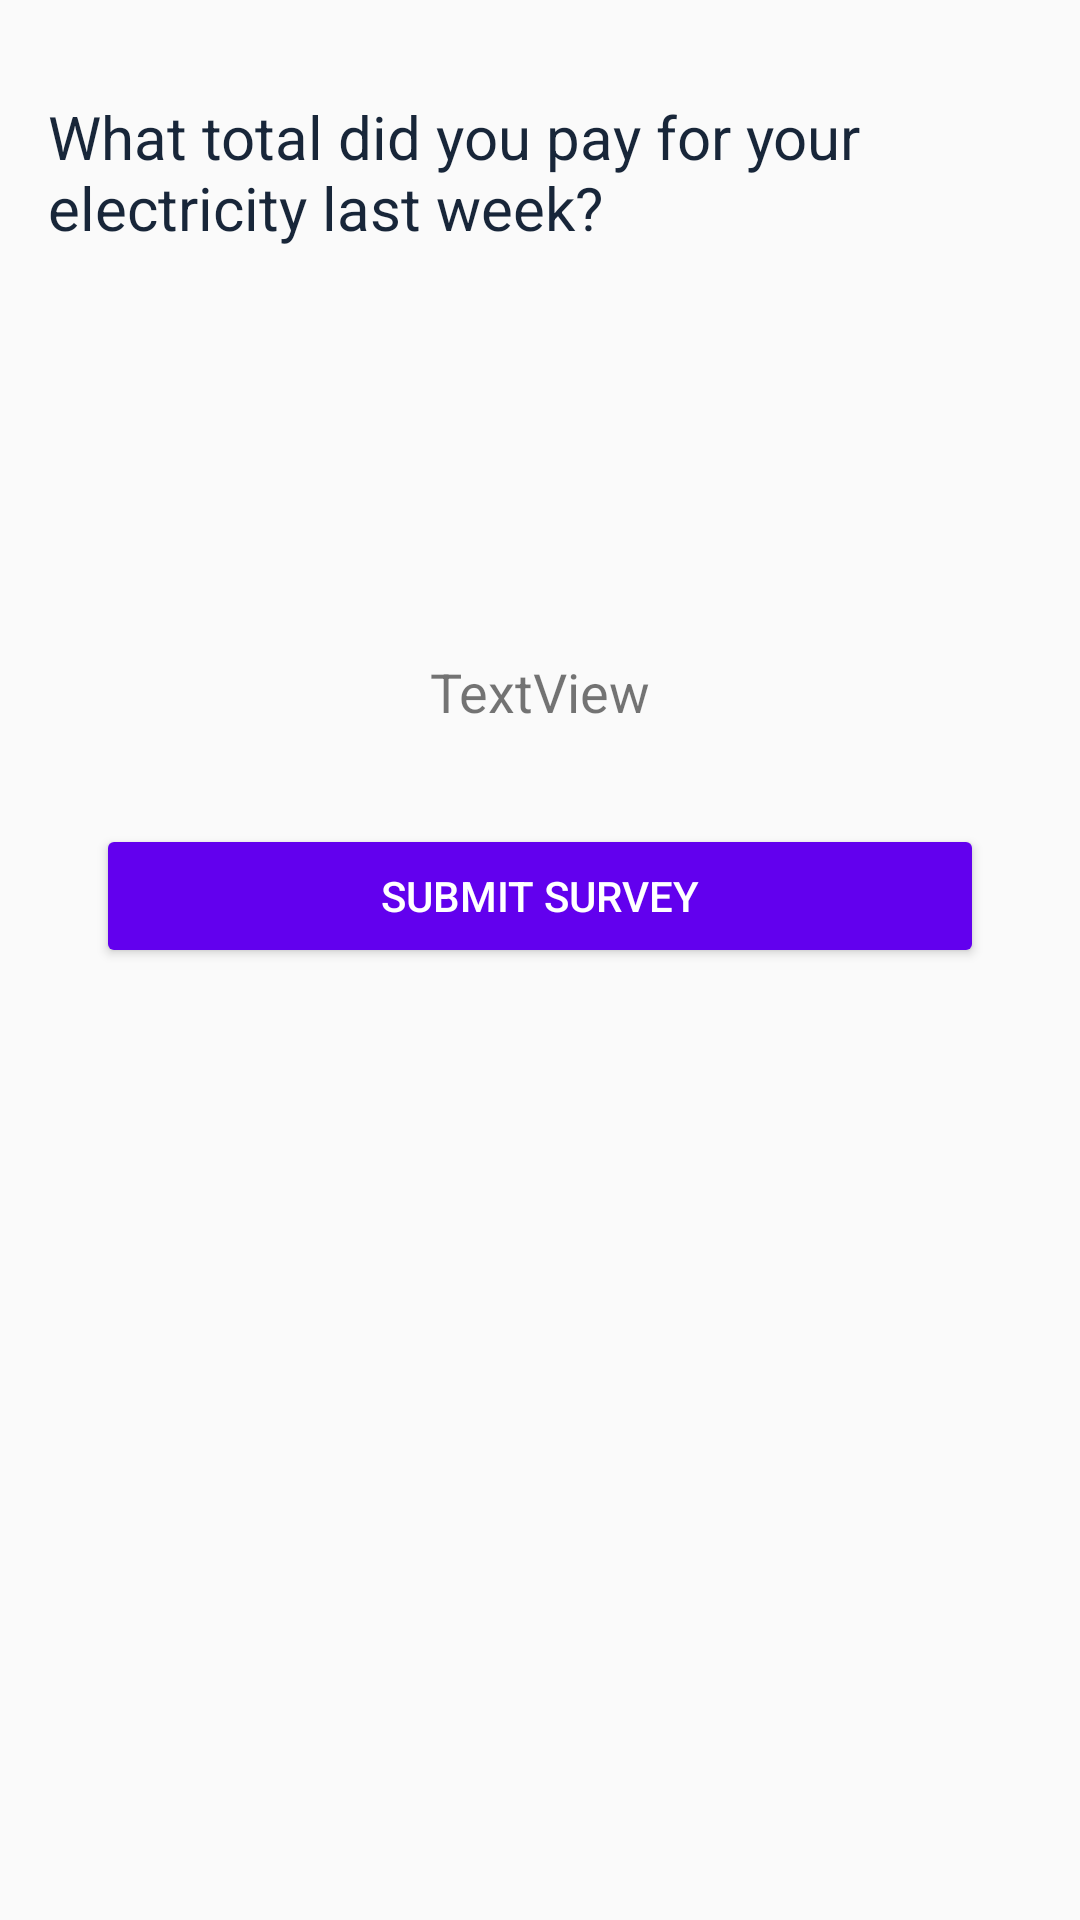

The Android layout XML behind this screen, and the referenced resources:
<!-- AndroidManifest.xml: application theme Theme.GrootsSurvey -->
<!-- res/layout/fragment_price_question_survey.xml -->
<?xml version="1.0" encoding="utf-8"?>
<androidx.constraintlayout.widget.ConstraintLayout xmlns:android="http://schemas.android.com/apk/res/android"
    xmlns:app="http://schemas.android.com/apk/res-auto"
    xmlns:tools="http://schemas.android.com/tools"
    android:layout_width="match_parent"
    android:layout_height="match_parent"
    tools:context=".survey.fragments.PriceQuestionSurveyFragment" >

    <TextView
        android:id="@+id/textView"
        style="@style/SurveyTitleText"
        android:layout_width="0dp"
        android:layout_height="wrap_content"
        android:layout_marginStart="16dp"
        android:layout_marginTop="32dp"
        android:text="@string/what_total_did_you_pay_for_"
        app:layout_constraintEnd_toEndOf="parent"
        app:layout_constraintStart_toStartOf="parent"
        app:layout_constraintTop_toTopOf="parent" />

    <Button
        android:id="@+id/bSubmitSurvey"
        android:layout_width="0dp"
        android:layout_height="wrap_content"
        android:layout_marginStart="32dp"
        android:layout_marginTop="32dp"
        android:layout_marginEnd="32dp"
        android:backgroundTint="@color/purple_500"
        android:text="@string/submit_survey"
        android:textColor="@color/white"
        app:layout_constraintEnd_toEndOf="parent"
        app:layout_constraintStart_toStartOf="parent"
        app:layout_constraintTop_toBottomOf="@+id/frameLayout3" />

    <EditText
        android:id="@+id/etPrice"
        android:layout_width="0dp"
        android:layout_height="wrap_content"
        android:layout_marginStart="16dp"
        android:layout_marginTop="37dp"
        android:layout_marginEnd="16dp"
        android:background="@null"
        android:cursorVisible="false"
        android:ems="10"
        android:inputType="numberDecimal"
        android:maxLength="10"
        android:textSize="56sp"
        android:gravity="center"
        app:layout_constraintEnd_toEndOf="parent"
        app:layout_constraintStart_toStartOf="parent"
        app:layout_constraintTop_toBottomOf="@+id/textView" />

    <FrameLayout
        android:id="@+id/frameLayout3"
        android:layout_width="wrap_content"
        android:layout_height="wrap_content"
        android:layout_marginTop="24dp"
        app:layout_constraintEnd_toEndOf="parent"
        app:layout_constraintStart_toStartOf="parent"
        app:layout_constraintTop_toBottomOf="@+id/etPrice">

        <TextView
            android:id="@+id/tvCurrency"
            android:layout_width="wrap_content"
            android:layout_height="wrap_content"
            android:text="TextView"
            android:textSize="18sp" />
    </FrameLayout>
</androidx.constraintlayout.widget.ConstraintLayout>
<!-- resources referenced by this layout -->
<resources>
  <string name="submit_survey">Submit Survey</string>
  <string name="what_total_did_you_pay_for_">What total did you pay for your electricity last week?</string>
  <style name="SurveyTitleText">
          <item name="android:textSize">20sp</item>
          <item name="android:textColor">#182639</item>
      </style>
  <style name="Theme.GrootsSurvey" parent="Theme.AppCompat.Light.NoActionBar">
          
          <item name="colorPrimary">@color/purple_500</item>
          <item name="colorPrimaryVariant">@color/purple_700</item>
          <item name="colorOnPrimary">@color/white</item>
          
          <item name="colorSecondary">@color/teal_200</item>
          <item name="colorSecondaryVariant">@color/teal_700</item>
          <item name="colorOnSecondary">@color/black</item>
          
          <item name="android:statusBarColor" tools:targetApi="l">?attr/colorPrimaryVariant</item>
          
  
          <item name="windowActionModeOverlay">true</item>
          <item name="windowActionBar">false</item>
          <item name="windowNoTitle">true</item>
      </style>
  <!-- not gathered from this repository: default colours our renderer supplied (Android Studio template values) -->
  <color name="purple_500">#FF6200EE</color>
  <color name="purple_700">#FF3700B3</color>
  <color name="teal_200">#FF03DAC5</color>
  <color name="teal_700">#FF018786</color>
  <color name="black">#FF000000</color>
  <color name="white">#FFFFFFFF</color>
</resources>
